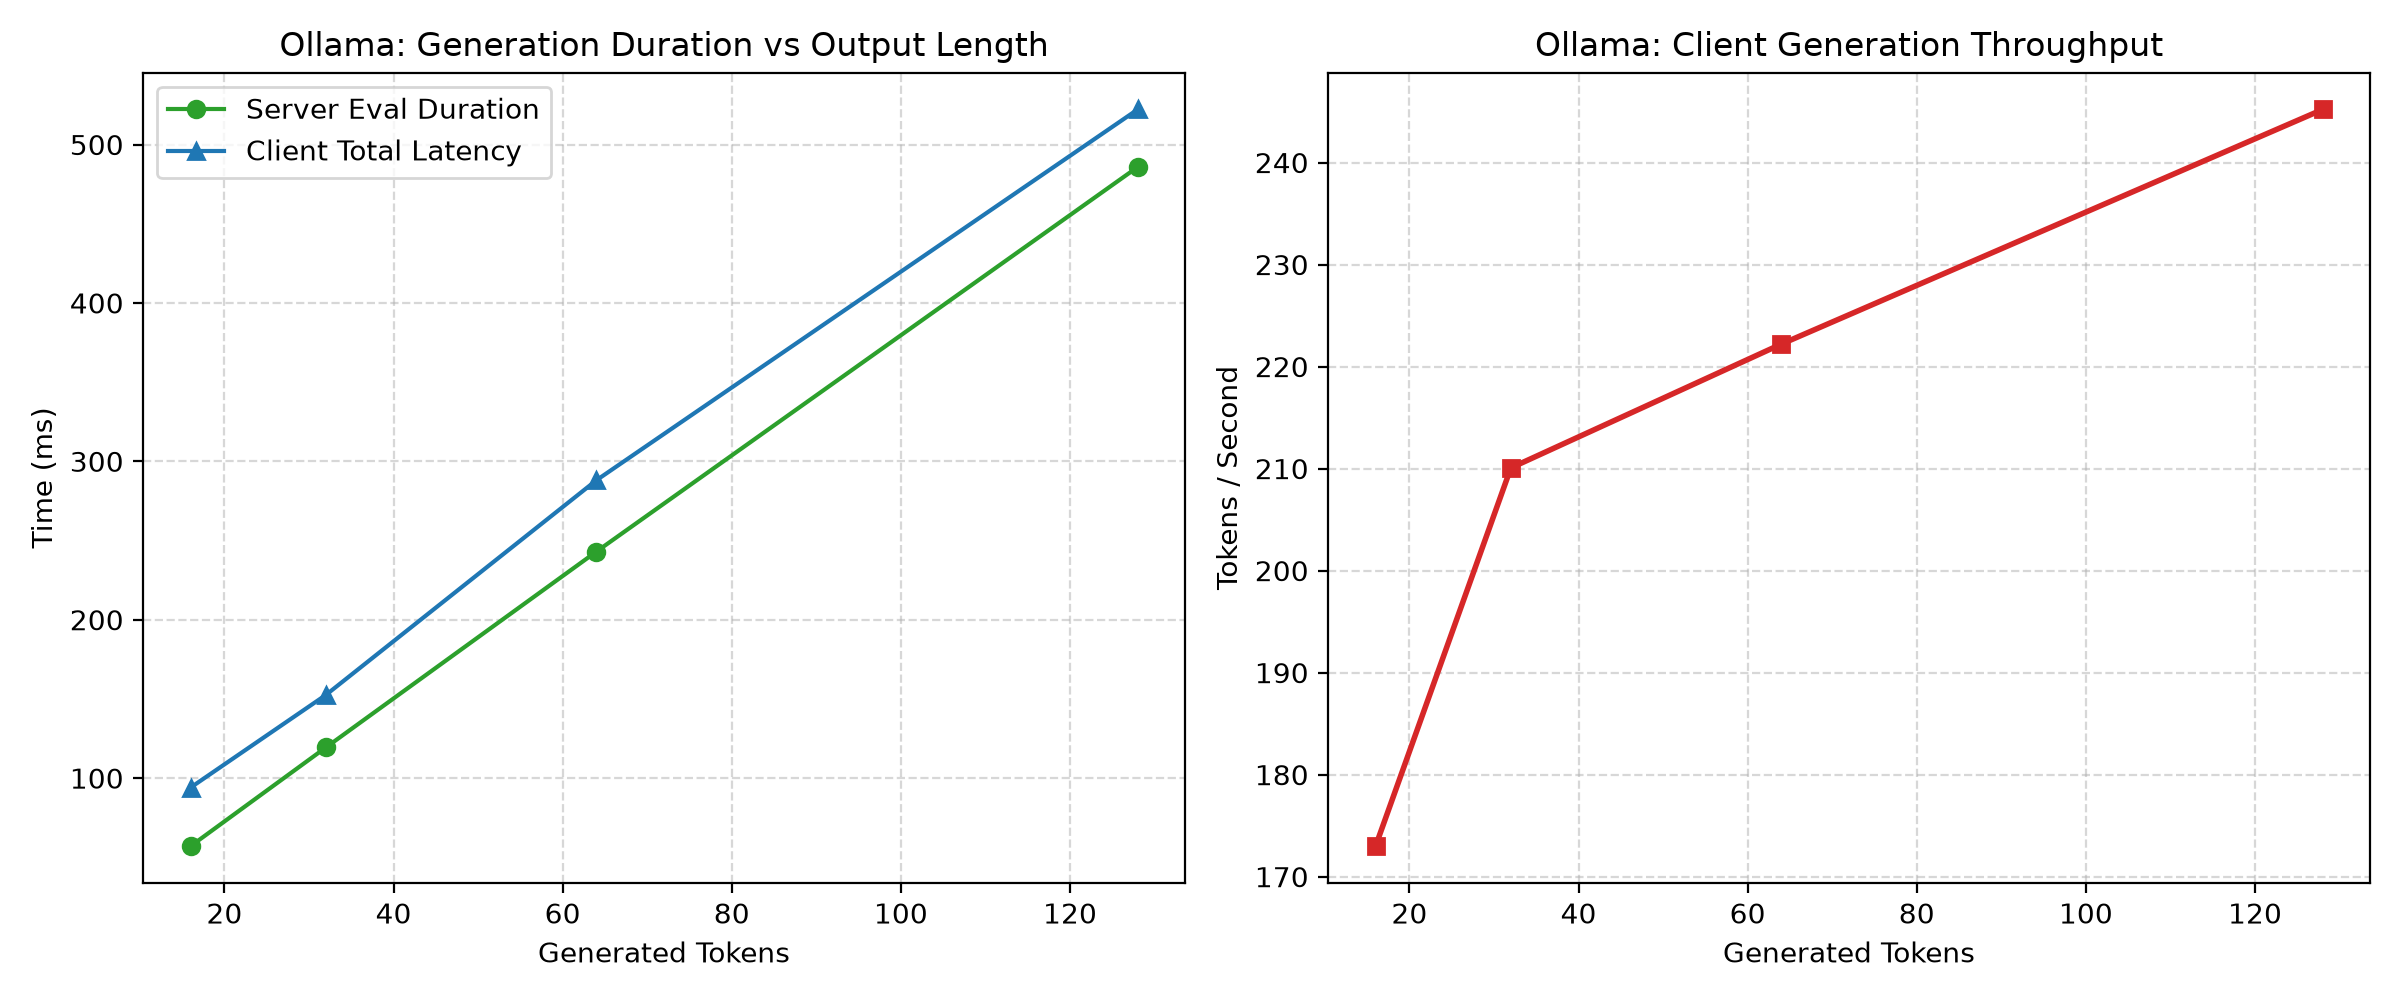

Data behind this chart, as committed beside it:
requested_output_tokens, actual_output_tokens, mean_client_ttft_ms, mean_eval_duration_ms, mean_total_latency_ms, mean_tokens_per_sec
16, 16, 35.14, 57.03, 94.02, 173
32, 32, 30.46, 119.3, 152.5, 210.1
64, 64, 41.87, 243, 288.1, 222.2
128, 128, 33.24, 485.8, 522.1, 245.2
